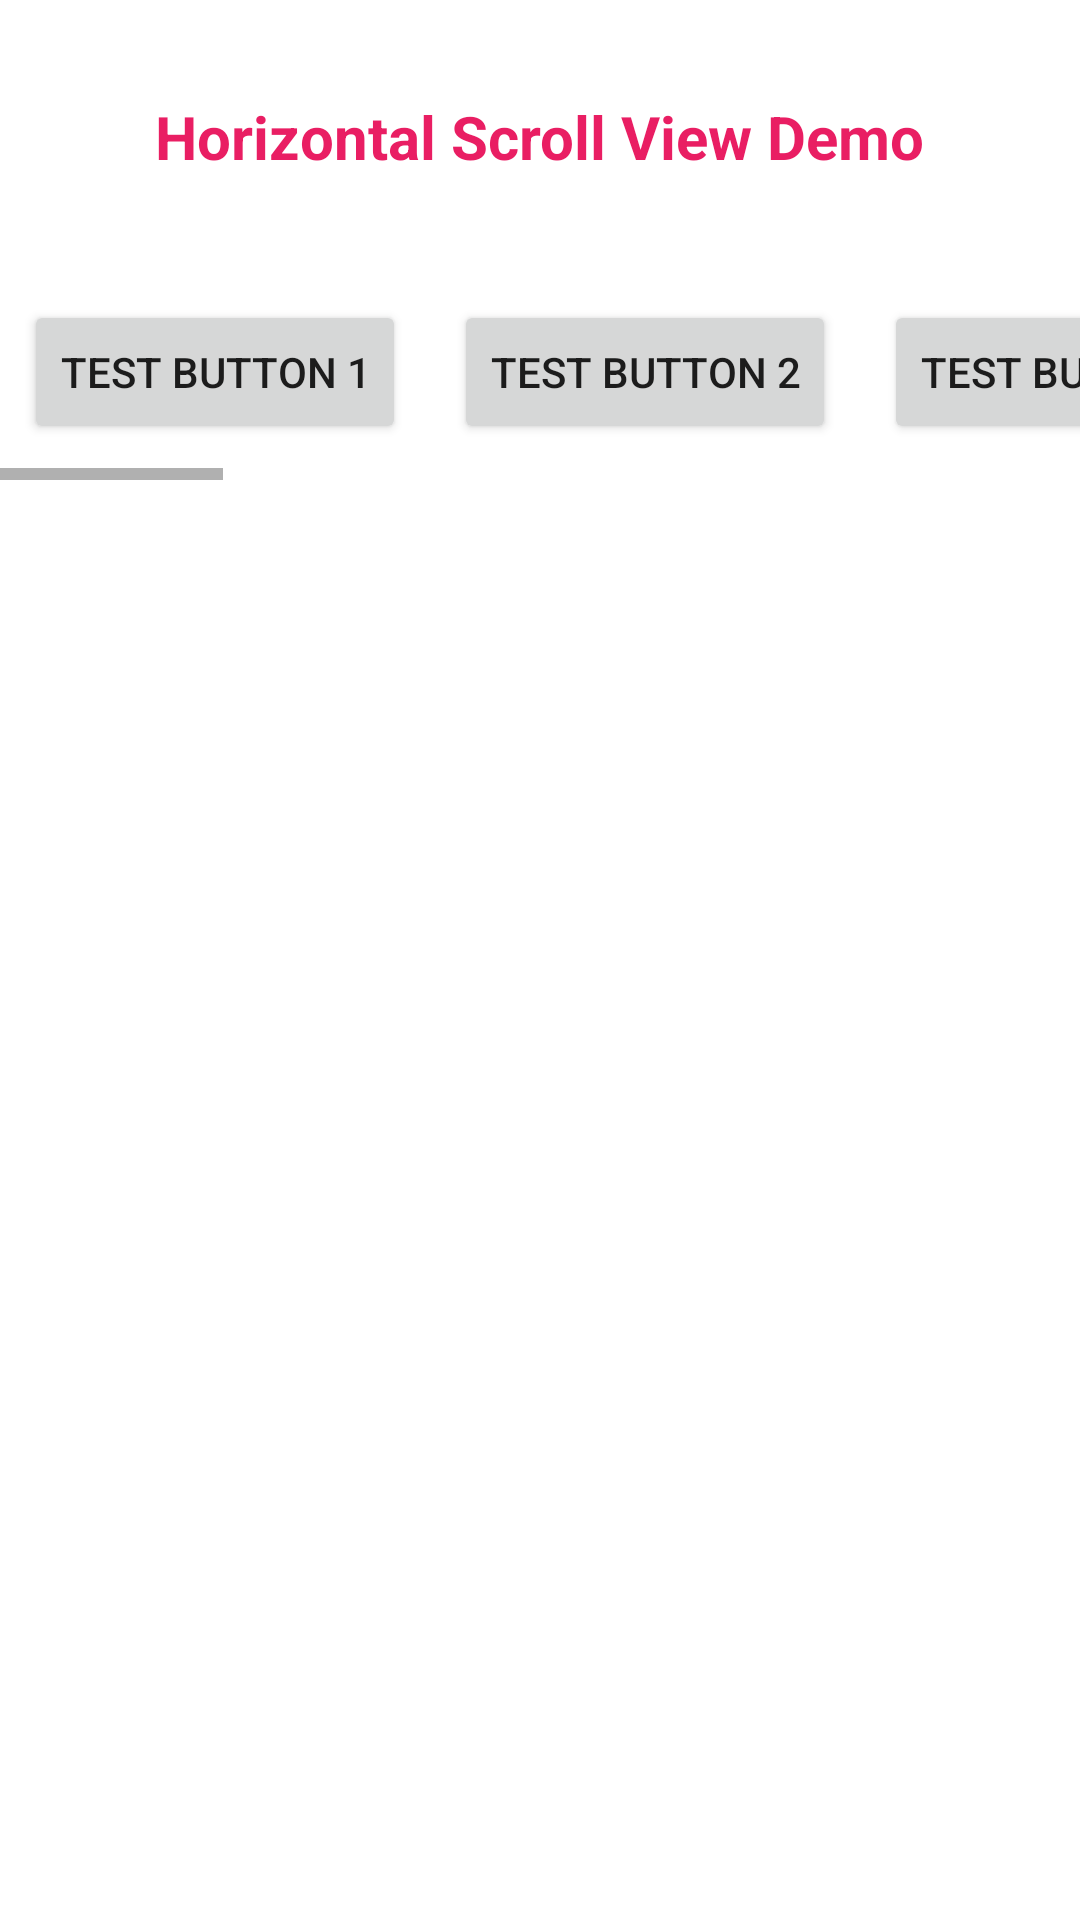

Write the Android layout XML for this screen, with the resource values it uses.
<!-- AndroidManifest.xml: application theme Theme.SDJIC -->
<!-- res/layout/activity_horizontal.xml -->
<?xml version="1.0" encoding="utf-8"?>
<RelativeLayout xmlns:android="http://schemas.android.com/apk/res/android"
    xmlns:app="http://schemas.android.com/apk/res-auto"
    xmlns:tools="http://schemas.android.com/tools"
    android:layout_width="match_parent"
    android:layout_height="match_parent"
    tools:context=".HorizontalActivity">

    <TextView
        android:id="@+id/textView9"
        android:layout_width="wrap_content"
        android:layout_height="wrap_content"
        android:layout_marginTop="32dp"
        android:text="Horizontal Scroll View Demo"
        android:textColor="#E91E63"
        android:textSize="20sp"
        android:textStyle="bold"
        android:layout_alignParentTop="true"
        android:layout_centerHorizontal="true"/>

    <LinearLayout
        android:layout_width="match_parent"
        android:layout_height="match_parent"
        android:layout_marginTop="100dp">


        <HorizontalScrollView
            android:layout_width="match_parent"
            android:layout_height="60dp">

            <LinearLayout
                android:layout_width="match_parent"
                android:layout_height="match_parent"
                android:orientation="horizontal">

                <Button
                    android:id="@+id/vs_btn1"
                    android:layout_width="match_parent"
                    android:layout_height="wrap_content"
                    android:layout_marginLeft="8dp"
                    android:layout_marginRight="8dp"
                    android:layout_marginBottom="8dp"
                    android:text="Test Button 1" />

                <Button
                    android:id="@+id/vs_btn2"
                    android:layout_width="match_parent"
                    android:layout_height="wrap_content"
                    android:layout_marginLeft="8dp"
                    android:layout_marginRight="8dp"
                    android:layout_marginBottom="8dp"
                    android:text="Test Button 2" />

                <Button
                    android:id="@+id/vs_btn3"
                    android:layout_width="match_parent"
                    android:layout_height="wrap_content"
                    android:layout_marginLeft="8dp"
                    android:layout_marginRight="8dp"
                    android:layout_marginBottom="8dp"
                    android:text="Test Button 3" />

                <Button
                    android:id="@+id/vs_btn4"
                    android:layout_width="match_parent"
                    android:layout_height="wrap_content"
                    android:layout_marginLeft="8dp"
                    android:layout_marginRight="8dp"
                    android:layout_marginBottom="8dp"
                    android:text="Test Button 4" />

                <Button
                    android:id="@+id/vs_btn5"
                    android:layout_width="match_parent"
                    android:layout_height="wrap_content"
                    android:layout_marginLeft="8dp"
                    android:layout_marginRight="8dp"
                    android:layout_marginBottom="8dp"
                    android:text="Test Button 5" />

                <Button
                    android:id="@+id/vs_btn6"
                    android:layout_width="match_parent"
                    android:layout_height="wrap_content"
                    android:layout_marginLeft="8dp"
                    android:layout_marginRight="8dp"
                    android:layout_marginBottom="8dp"
                    android:text="Test Button 6" />

                <Button
                    android:id="@+id/vs_btn7"
                    android:layout_width="match_parent"
                    android:layout_height="wrap_content"
                    android:layout_marginLeft="8dp"
                    android:layout_marginRight="8dp"
                    android:layout_marginBottom="8dp"
                    android:text="Test Button 7" />

                <Button
                    android:id="@+id/vs_btn8"
                    android:layout_width="match_parent"
                    android:layout_height="wrap_content"
                    android:layout_marginLeft="8dp"
                    android:layout_marginRight="8dp"
                    android:layout_marginBottom="8dp"
                    android:text="Test Button 8" />

                <Button
                    android:id="@+id/vs_btn9"
                    android:layout_width="match_parent"
                    android:layout_height="wrap_content"
                    android:layout_marginLeft="8dp"
                    android:layout_marginRight="8dp"
                    android:layout_marginBottom="8dp"
                    android:text="Test Button 9" />

                <Button
                    android:id="@+id/vs_btn10"
                    android:layout_width="match_parent"
                    android:layout_height="wrap_content"
                    android:layout_marginLeft="8dp"
                    android:layout_marginRight="8dp"
                    android:layout_marginBottom="8dp"
                    android:text="Test Button 10" />

                <Button
                    android:id="@+id/vs_btn11"
                    android:layout_width="match_parent"
                    android:layout_height="wrap_content"
                    android:layout_marginLeft="8dp"
                    android:layout_marginRight="8dp"
                    android:layout_marginBottom="8dp"
                    android:text="Test Button 11" />

                <Button
                    android:id="@+id/vs_btn12"
                    android:layout_width="match_parent"
                    android:layout_height="wrap_content"
                    android:layout_marginLeft="8dp"
                    android:layout_marginRight="8dp"
                    android:layout_marginBottom="8dp"
                    android:text="Test Button 12" />

            </LinearLayout>

        </HorizontalScrollView>

    </LinearLayout>


</RelativeLayout>
<!-- resources referenced by this layout -->
<resources>
  <style name="Theme.SDJIC" parent="Theme.MaterialComponents.DayNight.DarkActionBar">
          
          <item name="colorPrimary">@color/purple_500</item>
          <item name="colorPrimaryVariant">@color/purple_700</item>
          <item name="colorOnPrimary">@color/white</item>
          
          <item name="colorSecondary">@color/teal_200</item>
          <item name="colorSecondaryVariant">@color/teal_700</item>
          <item name="colorOnSecondary">@color/black</item>
          
          <item name="android:statusBarColor" tools:targetApi="l">?attr/colorPrimaryVariant</item>
          
      </style>
  <!-- not gathered from this repository: default colours our renderer supplied (Android Studio template values) -->
  <color name="purple_500">#FF6200EE</color>
  <color name="purple_700">#FF3700B3</color>
  <color name="teal_200">#FF03DAC5</color>
  <color name="teal_700">#FF018786</color>
  <color name="black">#FF000000</color>
  <color name="white">#FFFFFFFF</color>
</resources>
